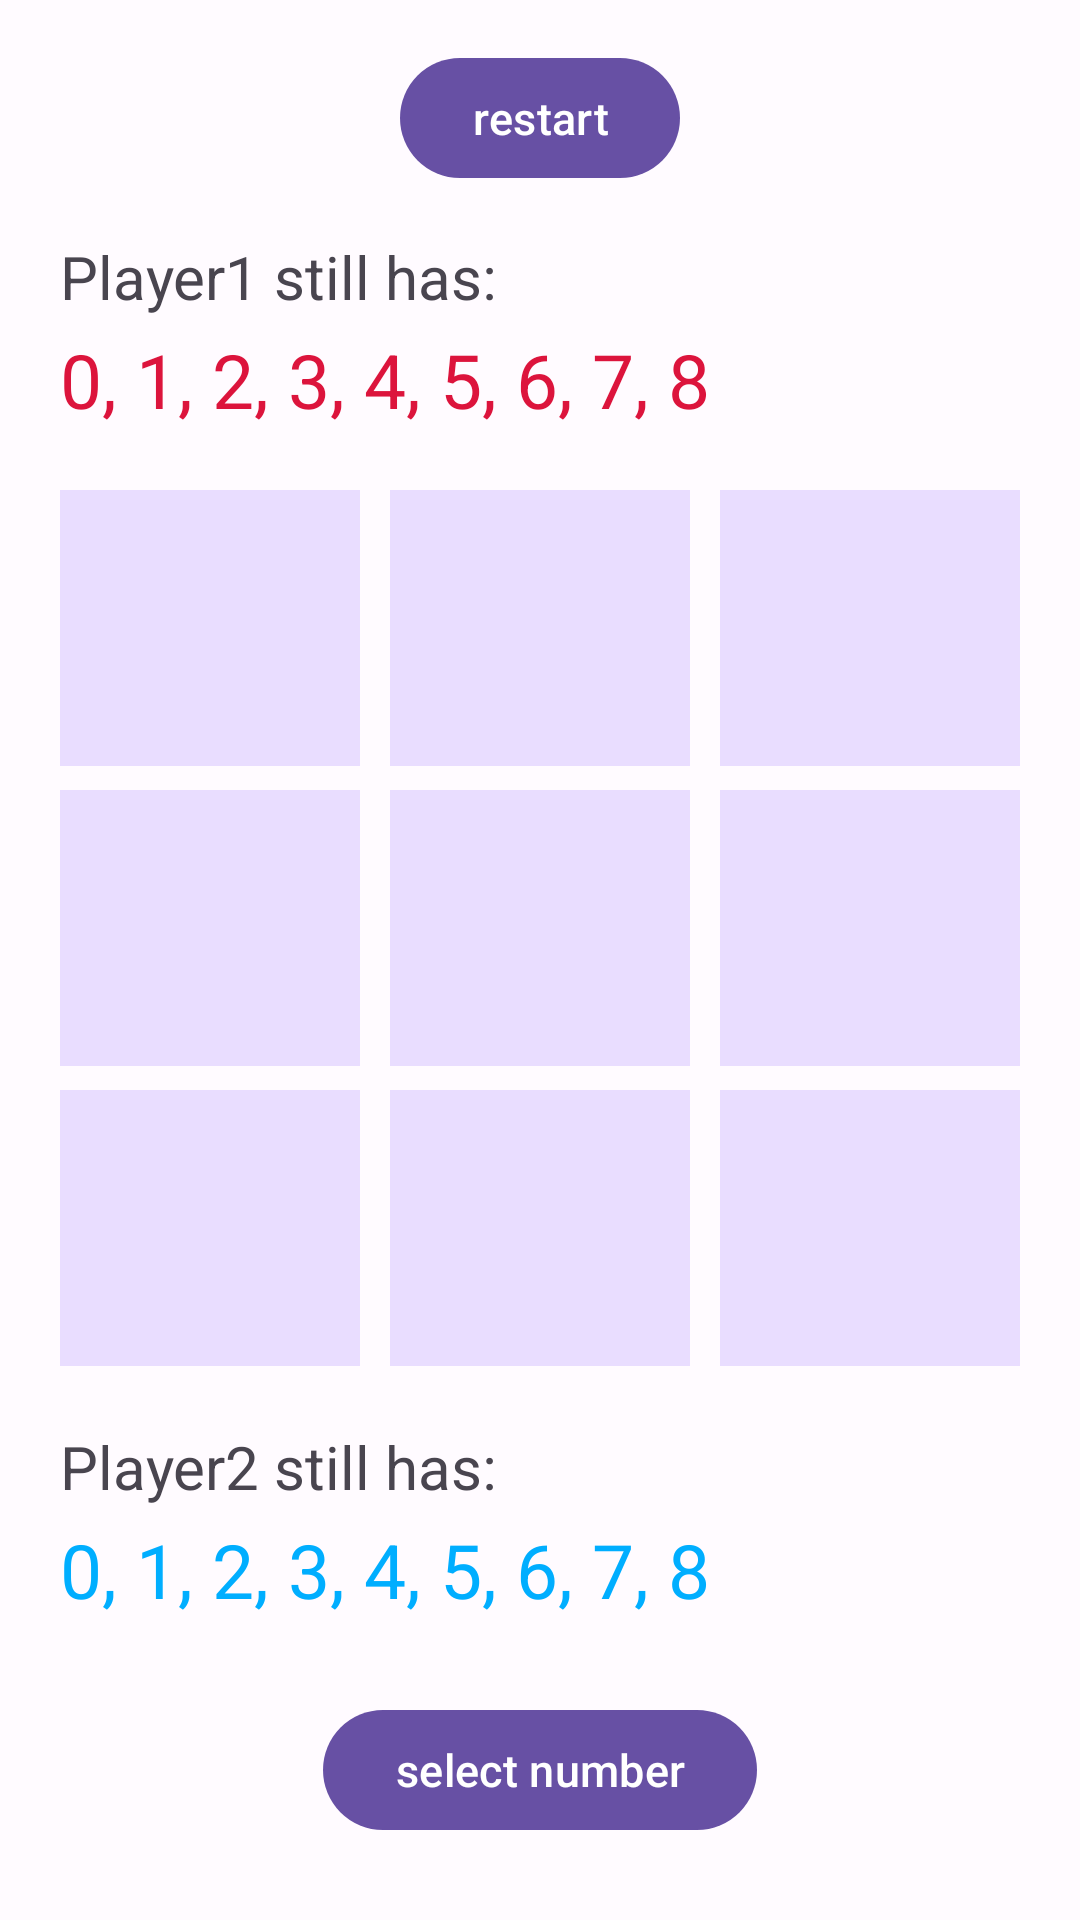

Produce the Android XML layout that renders to this screen, including the resource entries it uses.
<!-- AndroidManifest.xml: application theme Theme.NumberTicTacToe -->
<!-- res/layout/activity_pvp.xml -->
<?xml version="1.0" encoding="utf-8"?>
<androidx.constraintlayout.widget.ConstraintLayout xmlns:android="http://schemas.android.com/apk/res/android"
    xmlns:app="http://schemas.android.com/apk/res-auto"
    xmlns:tools="http://schemas.android.com/tools"
    android:layout_width="match_parent"
    android:layout_height="match_parent"
    tools:context=".PvpActivity">

    <com.google.android.material.button.MaterialButton
        android:id="@+id/button0"
        android:layout_width="100dp"
        android:layout_height="100dp"
        android:layout_marginEnd="10dp"
        android:backgroundTint="?colorPrimaryContainer"
        android:text=""
        android:textSize="30sp"
        app:cornerRadius="0dp"
        app:layout_constraintBottom_toTopOf="@+id/button1"
        app:layout_constraintEnd_toStartOf="@+id/button3" />

    <com.google.android.material.button.MaterialButton
        android:id="@+id/button1"
        android:layout_width="100dp"
        android:layout_height="100dp"
        android:layout_marginEnd="10dp"
        android:backgroundTint="?colorPrimaryContainer"
        android:text=""
        android:textSize="30sp"
        app:cornerRadius="0dp"
        app:layout_constraintBottom_toBottomOf="@+id/button4"
        app:layout_constraintEnd_toStartOf="@+id/button4"
        app:layout_constraintTop_toTopOf="@+id/button4" />

    <com.google.android.material.button.MaterialButton
        android:id="@+id/button2"
        android:layout_width="100dp"
        android:layout_height="100dp"
        android:layout_marginEnd="10dp"
        android:backgroundTint="?colorPrimaryContainer"
        android:text=""
        android:textSize="30sp"
        app:cornerRadius="0dp"
        app:layout_constraintEnd_toStartOf="@+id/button5"
        app:layout_constraintTop_toBottomOf="@+id/button1" />

    <com.google.android.material.button.MaterialButton
        android:id="@+id/button3"
        android:layout_width="100dp"
        android:layout_height="100dp"
        android:backgroundTint="?colorPrimaryContainer"
        android:text=""
        android:textSize="30sp"
        app:cornerRadius="0dp"
        app:layout_constraintBottom_toTopOf="@+id/button4"
        app:layout_constraintEnd_toEndOf="@+id/button4"
        app:layout_constraintStart_toStartOf="@+id/button4" />

    <com.google.android.material.button.MaterialButton
        android:id="@+id/button4"
        android:layout_width="100dp"
        android:layout_height="100dp"
        android:backgroundTint="?colorPrimaryContainer"
        android:text=""
        android:textSize="30sp"
        app:cornerRadius="0dp"
        app:layout_constraintBottom_toBottomOf="parent"
        app:layout_constraintEnd_toEndOf="parent"
        app:layout_constraintStart_toStartOf="parent"
        app:layout_constraintTop_toTopOf="parent"
        app:layout_constraintVertical_bias="0.48" />

    <com.google.android.material.button.MaterialButton
        android:id="@+id/button5"
        android:layout_width="100dp"
        android:layout_height="100dp"
        android:backgroundTint="?colorPrimaryContainer"
        android:text=""
        android:textSize="30sp"
        app:cornerRadius="0dp"
        app:layout_constraintEnd_toEndOf="@+id/button4"
        app:layout_constraintStart_toStartOf="@+id/button4"
        app:layout_constraintTop_toBottomOf="@+id/button4" />

    <com.google.android.material.button.MaterialButton
        android:id="@+id/button6"
        android:layout_width="100dp"
        android:layout_height="100dp"
        android:layout_marginStart="10dp"
        android:backgroundTint="?colorPrimaryContainer"
        android:text=""
        android:textSize="30sp"
        app:cornerRadius="0dp"
        app:layout_constraintBottom_toTopOf="@+id/button7"
        app:layout_constraintStart_toEndOf="@+id/button3" />

    <com.google.android.material.button.MaterialButton
        android:id="@+id/button7"
        android:layout_width="100dp"
        android:layout_height="100dp"
        android:layout_marginStart="10dp"
        android:backgroundTint="?colorPrimaryContainer"
        android:text=""
        android:textSize="30sp"
        app:cornerRadius="0dp"
        app:layout_constraintBottom_toBottomOf="@+id/button4"
        app:layout_constraintStart_toEndOf="@+id/button4"
        app:layout_constraintTop_toBottomOf="@+id/button3" />

    <com.google.android.material.button.MaterialButton
        android:id="@+id/button8"
        android:layout_width="100dp"
        android:layout_height="100dp"
        android:layout_marginStart="10dp"
        android:backgroundTint="?colorPrimaryContainer"
        android:text=""
        android:textSize="30sp"
        app:cornerRadius="0dp"
        app:layout_constraintStart_toEndOf="@+id/button5"
        app:layout_constraintTop_toBottomOf="@+id/button7" />

    <TextView
        android:id="@+id/textView1"
        android:layout_width="wrap_content"
        android:layout_height="wrap_content"
        android:layout_marginBottom="4dp"
        android:autoSizeTextType="none"
        android:text="@string/player1_still_has"
        android:textSize="20sp"
        app:layout_constraintBottom_toTopOf="@+id/textView2"
        app:layout_constraintStart_toStartOf="@+id/button0"
        tools:ignore="MissingConstraints" />

    <TextView
        android:id="@+id/textView2"
        android:layout_width="wrap_content"
        android:layout_height="wrap_content"
        android:layout_marginBottom="16dp"
        android:autoSizeTextType="none"
        android:text="0, 1, 2, 3, 4, 5, 6, 7, 8"
        android:textColor="@color/red"
        android:textSize="25sp"
        app:layout_constraintBottom_toTopOf="@+id/button0"
        app:layout_constraintStart_toStartOf="@+id/button0" />

    <TextView
        android:id="@+id/textView3"
        android:layout_width="wrap_content"
        android:layout_height="wrap_content"
        android:layout_marginTop="16dp"
        android:autoSizeTextType="none"
        android:text="@string/player2_still_has"
        android:textSize="20sp"
        app:layout_constraintStart_toStartOf="@+id/button2"
        app:layout_constraintTop_toBottomOf="@+id/button2"
        tools:ignore="MissingConstraints" />

    <TextView
        android:id="@+id/textView4"
        android:layout_width="wrap_content"
        android:layout_height="wrap_content"
        android:layout_marginTop="4dp"
        android:autoSizeTextType="none"
        android:text="0, 1, 2, 3, 4, 5, 6, 7, 8"
        android:textColor="@color/blue"
        android:textSize="25sp"
        app:layout_constraintStart_toStartOf="@+id/button2"
        app:layout_constraintTop_toBottomOf="@+id/textView3" />

    <com.google.android.material.button.MaterialButton
        android:id="@+id/button"
        android:layout_width="wrap_content"
        android:layout_height="wrap_content"
        android:autoSizeTextType="none"
        android:onClick="restart"
        android:text="@string/restart"
        android:textSize="15sp"
        app:layout_constraintBottom_toTopOf="@+id/textView1"
        app:layout_constraintEnd_toEndOf="parent"
        app:layout_constraintStart_toStartOf="parent"
        app:layout_constraintTop_toTopOf="parent" />

    <com.google.android.material.button.MaterialButton
        android:id="@+id/button10"
        android:layout_width="wrap_content"
        android:layout_height="wrap_content"
        android:autoSizeTextType="none"
        android:onClick="showSingleOptions"
        android:text="@string/select_number"
        android:textSize="15sp"
        app:layout_constraintBottom_toBottomOf="parent"
        app:layout_constraintEnd_toEndOf="parent"
        app:layout_constraintStart_toStartOf="parent"
        app:layout_constraintTop_toBottomOf="@+id/textView4" />

</androidx.constraintlayout.widget.ConstraintLayout>
<!-- resources referenced by this layout -->
<resources>
  <color name="blue">#00AEFF</color>
  <color name="red">#DC143C</color>
  <string name="player1_still_has">Player1 still has:</string>
  <string name="player2_still_has">Player2 still has:</string>
  <string name="restart">restart</string>
  <string name="select_number">select number</string>
  <color name="md_theme_light_primary">#6750A4</color>
  <color name="md_theme_light_onPrimary">#FFFFFF</color>
  <color name="md_theme_light_primaryContainer">#E9DDFF</color>
  <color name="md_theme_light_onPrimaryContainer">#22005D</color>
  <color name="md_theme_light_secondary">#625B71</color>
  <color name="md_theme_light_onSecondary">#FFFFFF</color>
  <color name="md_theme_light_secondaryContainer">#E8DEF8</color>
  <color name="md_theme_light_onSecondaryContainer">#1E192B</color>
  <color name="md_theme_light_tertiary">#7E5260</color>
  <color name="md_theme_light_onTertiary">#FFFFFF</color>
  <color name="md_theme_light_tertiaryContainer">#FFD9E3</color>
  <color name="md_theme_light_onTertiaryContainer">#31101D</color>
  <color name="md_theme_light_error">#BA1A1A</color>
  <color name="md_theme_light_errorContainer">#FFDAD6</color>
  <color name="md_theme_light_onError">#FFFFFF</color>
  <color name="md_theme_light_onErrorContainer">#410002</color>
  <color name="md_theme_light_background">#FFFBFF</color>
  <color name="md_theme_light_onBackground">#1C1B1E</color>
  <color name="md_theme_light_surface">#FFFBFF</color>
  <color name="md_theme_light_onSurface">#1C1B1E</color>
  <color name="md_theme_light_surfaceVariant">#E7E0EB</color>
  <color name="md_theme_light_onSurfaceVariant">#49454E</color>
  <color name="md_theme_light_outline">#7A757F</color>
  <color name="md_theme_light_inverseOnSurface">#F4EFF4</color>
  <color name="md_theme_light_inverseSurface">#313033</color>
  <color name="md_theme_light_inversePrimary">#CFBCFF</color>
</resources>
